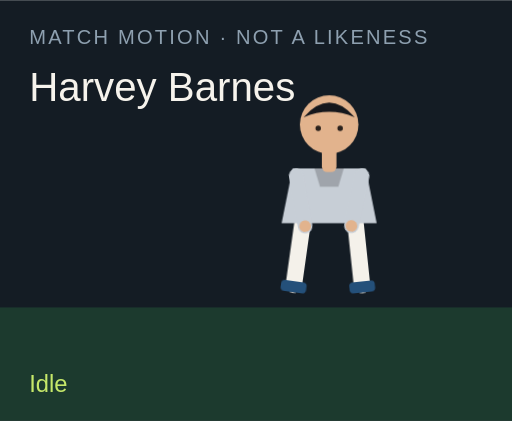
t = 0.00 s
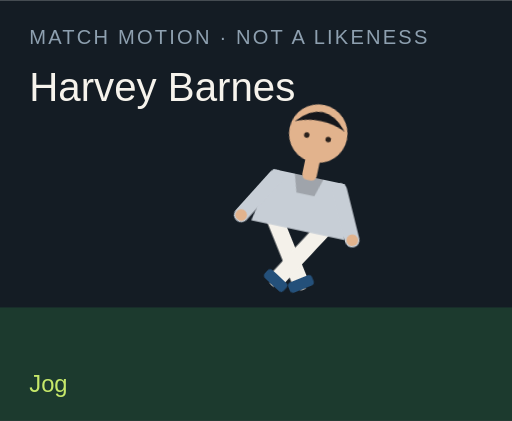
t = 1.50 s
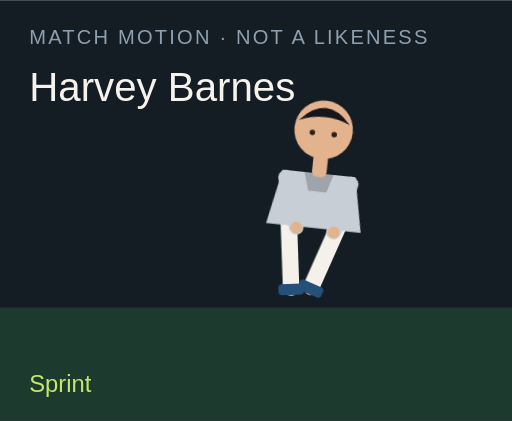
t = 3.00 s
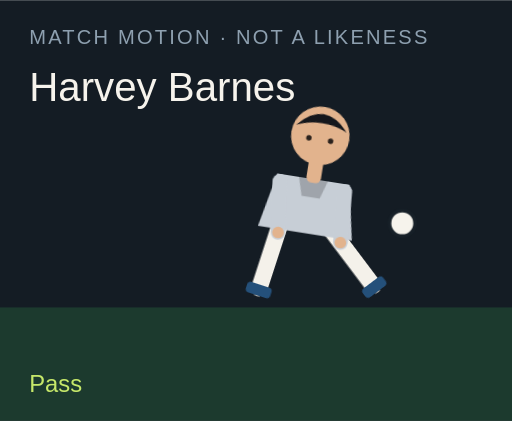
t = 4.50 s
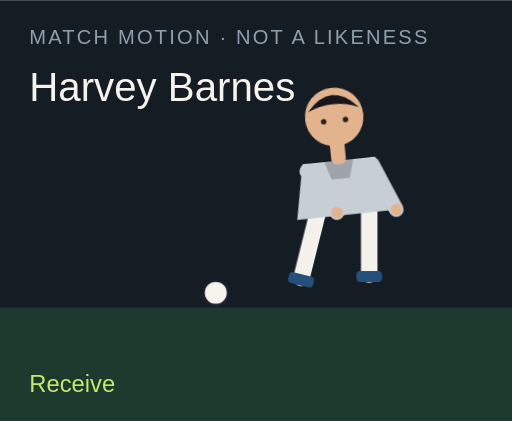
t = 6.00 s
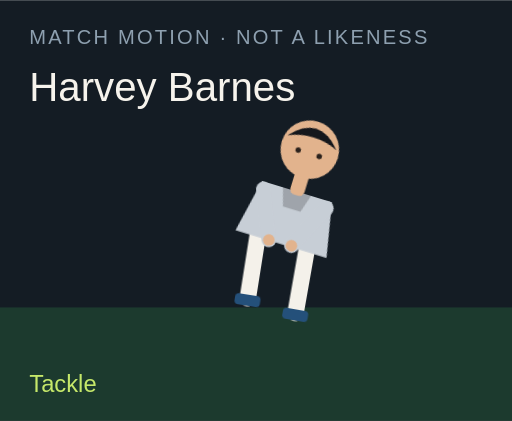
t = 7.50 s

The animated SVG that drew these frames (rendered in a browser with its animation timeline set to each time). Animation: 18 CSS @keyframes rules; one cycle of 9.00 s, repeats indefinitely.

<?xml version="1.0" encoding="UTF-8"?>
<svg xmlns="http://www.w3.org/2000/svg" viewBox="0 0 280 230" role="img">
  <style>@media (prefers-reduced-motion: reduce){animate,animateTransform{display:none}}</style>
  <rect width="280" height="230" fill="#141c24"/>
  <rect y="168" width="280" height="62" fill="#1c3a2e"/>
  <text x="16" y="24" fill="#8ea0b0" font-family="Arial,sans-serif" font-size="11" letter-spacing="1.2">MATCH MOTION · NOT A LIKENESS</text>
  <text x="16" y="55" fill="#f6f3ec" font-family="Impact,sans-serif" font-size="22">Harvey Barnes</text>
  <circle r="7" fill="#f6f3ec" stroke="#172028" stroke-width="2" id="motion-8602" cx="150" cy="160" opacity="0">
    
    
    
  </circle>
  <g transform="translate(132 40)">
    <g id="motion-8624" transform="rotate(0 48 90)">
      
      <g id="motion-8626" transform="translate(0 0)">
        
        <g transform="translate(34 78)"><g id="motion-8628" transform="rotate(8)"><path d="M0 0 V38" stroke="#f4f1ea" stroke-width="9" stroke-linecap="round"/><rect x="-7" y="36" width="14" height="6" rx="2" fill="#24507a"/></g></g>
        <g transform="translate(62 78)"><g id="motion-8630" transform="rotate(-6)"><path d="M0 0 V38" stroke="#f4f1ea" stroke-width="9" stroke-linecap="round"/><rect x="-7" y="36" width="14" height="6" rx="2" fill="#24507a"/></g></g>
        <path d="M28 52 h40 l6 30 H22 Z" fill="#c7ced6"/>
        <path d="M40 52 h16 l-3 10 H43 Z" fill="#000" opacity=".2"/>
        <g transform="translate(30 56)"><g id="motion-8632" transform="rotate(-10)"><path d="M0 0 V28" stroke="#c7ced6" stroke-width="8" stroke-linecap="round"/><circle cx="0" cy="28" r="3.2" fill="#e2b38d"/></g></g>
        <g transform="translate(66 56)"><g id="motion-8634" transform="rotate(12)"><path d="M0 0 V28" stroke="#c7ced6" stroke-width="8" stroke-linecap="round"/><circle cx="0" cy="28" r="3.2" fill="#e2b38d"/></g></g>
        <rect x="44" y="40" width="8" height="14" rx="3" fill="#e2b38d"/>
        <circle cx="48" cy="28" r="16" fill="#e2b38d"/>
        <path d="M34 24 Q48 8 62 24 Q48 18 34 24" fill="#15171c"/>
        <circle cx="42" cy="30" r="1.5" fill="#2a211c"/><circle cx="54" cy="30" r="1.5" fill="#2a211c"/>
      </g>
    </g>
  </g>
  <text x="16" y="214" fill="#c6e86a" font-family="Arial,sans-serif" font-size="13" opacity="1" id="motion-8606">Idle</text><text x="16" y="214" fill="#c6e86a" font-family="Arial,sans-serif" font-size="13" opacity="0" id="motion-8608">Jog</text><text x="16" y="214" fill="#c6e86a" font-family="Arial,sans-serif" font-size="13" opacity="0" id="motion-8610">Sprint</text><text x="16" y="214" fill="#c6e86a" font-family="Arial,sans-serif" font-size="13" opacity="0" id="motion-8612">Dribble</text><text x="16" y="214" fill="#c6e86a" font-family="Arial,sans-serif" font-size="13" opacity="0" id="motion-8614">Pass</text><text x="16" y="214" fill="#c6e86a" font-family="Arial,sans-serif" font-size="13" opacity="0" id="motion-8616">Shoot</text><text x="16" y="214" fill="#c6e86a" font-family="Arial,sans-serif" font-size="13" opacity="0" id="motion-8618">Receive</text><text x="16" y="214" fill="#c6e86a" font-family="Arial,sans-serif" font-size="13" opacity="0" id="motion-8620">Tackle</text><text x="16" y="214" fill="#c6e86a" font-family="Arial,sans-serif" font-size="13" opacity="0" id="motion-8622">Arms wide</text>
<style>@keyframes track-8603{0%{cx:150px}11.1%{cx:156px}22.2%{cx:164px}33.300000000000004%{cx:142px}44.4%{cx:190px}55.60000000000001%{cx:250px}66.7%{cx:118px}77.8%{cx:150px}88.9%{cx:150px}100%{cx:150px}}@keyframes track-8604{0%{cy:160px}11.1%{cy:158px}22.2%{cy:154px}33.300000000000004%{cy:156px}44.4%{cy:148px}55.60000000000001%{cy:96px}66.7%{cy:160px}77.8%{cy:160px}88.9%{cy:160px}100%{cy:160px}}@keyframes track-8605{0%{opacity:0}11.1%{opacity:0}22.2%{opacity:0}33.300000000000004%{opacity:1}44.4%{opacity:1}55.60000000000001%{opacity:1}66.7%{opacity:1}77.8%{opacity:0}88.9%{opacity:0}100%{opacity:0}}@keyframes track-8607{0%{opacity:1}11.1%{opacity:0}22.2%{opacity:0}33.300000000000004%{opacity:0}44.4%{opacity:0}55.60000000000001%{opacity:0}66.7%{opacity:0}77.8%{opacity:0}88.9%{opacity:0}100%{opacity:1}}@keyframes track-8609{0%{opacity:0}11.1%{opacity:1}22.2%{opacity:0}33.300000000000004%{opacity:0}44.4%{opacity:0}55.60000000000001%{opacity:0}66.7%{opacity:0}77.8%{opacity:0}88.9%{opacity:0}100%{opacity:0}}@keyframes track-8611{0%{opacity:0}11.1%{opacity:0}22.2%{opacity:1}33.300000000000004%{opacity:0}44.4%{opacity:0}55.60000000000001%{opacity:0}66.7%{opacity:0}77.8%{opacity:0}88.9%{opacity:0}100%{opacity:0}}@keyframes track-8613{0%{opacity:0}11.1%{opacity:0}22.2%{opacity:0}33.300000000000004%{opacity:1}44.4%{opacity:0}55.60000000000001%{opacity:0}66.7%{opacity:0}77.8%{opacity:0}88.9%{opacity:0}100%{opacity:0}}@keyframes track-8615{0%{opacity:0}11.1%{opacity:0}22.2%{opacity:0}33.300000000000004%{opacity:0}44.4%{opacity:1}55.60000000000001%{opacity:0}66.7%{opacity:0}77.8%{opacity:0}88.9%{opacity:0}100%{opacity:0}}@keyframes track-8617{0%{opacity:0}11.1%{opacity:0}22.2%{opacity:0}33.300000000000004%{opacity:0}44.4%{opacity:0}55.60000000000001%{opacity:1}66.7%{opacity:0}77.8%{opacity:0}88.9%{opacity:0}100%{opacity:0}}@keyframes track-8619{0%{opacity:0}11.1%{opacity:0}22.2%{opacity:0}33.300000000000004%{opacity:0}44.4%{opacity:0}55.60000000000001%{opacity:0}66.7%{opacity:1}77.8%{opacity:0}88.9%{opacity:0}100%{opacity:0}}@keyframes track-8621{0%{opacity:0}11.1%{opacity:0}22.2%{opacity:0}33.300000000000004%{opacity:0}44.4%{opacity:0}55.60000000000001%{opacity:0}66.7%{opacity:0}77.8%{opacity:1}88.9%{opacity:0}100%{opacity:0}}@keyframes track-8623{0%{opacity:0}11.1%{opacity:0}22.2%{opacity:0}33.300000000000004%{opacity:0}44.4%{opacity:0}55.60000000000001%{opacity:0}66.7%{opacity:0}77.8%{opacity:0}88.9%{opacity:1}100%{opacity:0}}@keyframes track-8625{0%{transform:rotate(0deg)}11.1%{transform:rotate(8deg)}22.2%{transform:rotate(16deg)}33.300000000000004%{transform:rotate(6deg)}44.4%{transform:rotate(4deg)}55.60000000000001%{transform:rotate(14deg)}66.7%{transform:rotate(-6deg)}77.8%{transform:rotate(34deg)}88.9%{transform:rotate(0deg)}100%{transform:rotate(0deg)}}@keyframes track-8627{0%{transform:translate(0px,0px)}11.1%{transform:translate(0px,-3px)}22.2%{transform:translate(0px,-6px)}33.300000000000004%{transform:translate(0px,-2px)}44.4%{transform:translate(0px,2px)}55.60000000000001%{transform:translate(0px,-4px)}66.7%{transform:translate(0px,1px)}77.8%{transform:translate(0px,10px)}88.9%{transform:translate(0px,-8px)}100%{transform:translate(0px,0px)}}@keyframes track-8629{0%{transform:rotate(8deg)}11.1%{transform:rotate(-26deg)}22.2%{transform:rotate(-42deg)}33.300000000000004%{transform:rotate(-8deg)}44.4%{transform:rotate(6deg)}55.60000000000001%{transform:rotate(12deg)}66.7%{transform:rotate(20deg)}77.8%{transform:rotate(-8deg)}88.9%{transform:rotate(-8deg)}100%{transform:rotate(8deg)}}@keyframes track-8631{0%{transform:rotate(-6deg)}11.1%{transform:rotate(24deg)}22.2%{transform:rotate(38deg)}33.300000000000004%{transform:rotate(18deg)}44.4%{transform:rotate(-38deg)}55.60000000000001%{transform:rotate(-54deg)}66.7%{transform:rotate(6deg)}77.8%{transform:rotate(-22deg)}88.9%{transform:rotate(8deg)}100%{transform:rotate(-6deg)}}@keyframes track-8633{0%{transform:rotate(-10deg)}11.1%{transform:rotate(24deg)}22.2%{transform:rotate(36deg)}33.300000000000004%{transform:rotate(-18deg)}44.4%{transform:rotate(10deg)}55.60000000000001%{transform:rotate(-24deg)}66.7%{transform:rotate(-30deg)}77.8%{transform:rotate(12deg)}88.9%{transform:rotate(-58deg)}100%{transform:rotate(-10deg)}}@keyframes track-8635{0%{transform:rotate(12deg)}11.1%{transform:rotate(-20deg)}22.2%{transform:rotate(-32deg)}33.300000000000004%{transform:rotate(14deg)}44.4%{transform:rotate(-26deg)}55.60000000000001%{transform:rotate(18deg)}66.7%{transform:rotate(-22deg)}77.8%{transform:rotate(-6deg)}88.9%{transform:rotate(58deg)}100%{transform:rotate(12deg)}}@media(prefers-reduced-motion:no-preference){#motion-8602{animation:track-8603 9s linear infinite both,track-8604 9s linear infinite both,track-8605 9s steps(1,end) infinite both}#motion-8606{animation:track-8607 9s steps(1,end) infinite both}#motion-8608{animation:track-8609 9s steps(1,end) infinite both}#motion-8610{animation:track-8611 9s steps(1,end) infinite both}#motion-8612{animation:track-8613 9s steps(1,end) infinite both}#motion-8614{animation:track-8615 9s steps(1,end) infinite both}#motion-8616{animation:track-8617 9s steps(1,end) infinite both}#motion-8618{animation:track-8619 9s steps(1,end) infinite both}#motion-8620{animation:track-8621 9s steps(1,end) infinite both}#motion-8622{animation:track-8623 9s steps(1,end) infinite both}#motion-8624{animation:track-8625 9s linear infinite both}#motion-8626{animation:track-8627 9s linear infinite both}#motion-8628{animation:track-8629 9s linear infinite both}#motion-8630{animation:track-8631 9s linear infinite both}#motion-8632{animation:track-8633 9s linear infinite both}#motion-8634{animation:track-8635 9s linear infinite both}}</style></svg>
